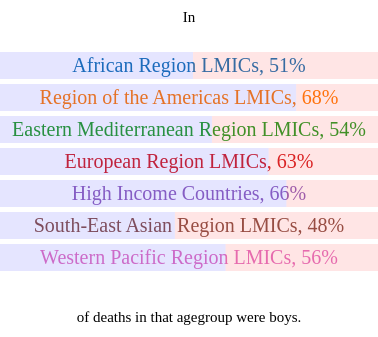
D3 v3 page, settled after 360 driven frames (6 s of simulated time); the page loaded 1 data file(s).


var ds;

var w = 600;
var h = 600;

var regName = {"afr_lmic": "African Region LMICs", "amr_lmic": "Region of the Americas LMICs", "emr_lmic": "Eastern Mediterranean Region LMICs", "eur_lmic": "European Region LMICs", "sear_lmic": "South-East Asian Region LMICs", "wpr_lmic": "Western Pacific Region LMICs", "hi": "High Income Countries"};

function tweenText( newValue ) {
    return function() {
    var currentValue = +this.textContent;
      
    var i = d3.interpolateRound( currentValue, newValue );
      
    return function(t) {
        this.textContent = i(t);};
    }
  }

function addComp() {
    var color = d3.scale.category10();

    var svgContainer = d3.select("body")
        .append("svg")
        .attr("width", w)
        .attr("height", h);

    var region = svgContainer
        .selectAll("text")
        .data(ds)
        .enter()
        .append("text")
        .text(function(d) {return regName[d["region"]] + ", " + Math.round((d["dr_m"]/(1*d["dr_m"]+1*d["dr_f"]))*100) + "%";})
        .attr("x", w/2)
        .attr("y", function(d,i) {return h/4 + 32*i;})
        .attr("font-size", "20px")
        .attr("font-family", "adobe-garamond-pro")
        .attr("text-anchor", "middle")
        .style("fill", function(d,i) {return color(i);});

    var text = svgContainer
        .append("text")
        .text("In")
        .attr("x", w/2)
        .attr("y", h/6)
        .attr("font-size", "15px")
        .attr("font-family", "adobe-garamond-pro")
        .attr("text-anchor", "middle");

    var text2 = svgContainer
        .append("text")
        .text("of deaths in that agegroup were boys.")
        .attr("x", w/2)
        .attr("y", 2*h/3)
        .attr("font-size", "15px")
        .attr("font-family", "adobe-garamond-pro")
        .attr("text-anchor", "middle");

    var boyRectangles = svgContainer
        .selectAll("rect.boys")
        .data(ds)
        .enter()
        .append("rect")
        .attr("x", 0)
        .attr("y", function(d,i) {return h/4 + 32*i - 20;})
        .attr("width", 0)
        .attr("height", "27px")
        .attr("fill", "blue")
        .style("opacity", 0.1)
        .transition()
        .delay(500)
        .duration(1000)
        .ease("bounce")
        .attr("width", function(d) {return w * d["dr_m"]/(1*d["dr_m"]+1*d["dr_f"]);});

    var girlRectangles = svgContainer
        .selectAll("rect.girls")
        .data(ds)
        .enter()
        .append("rect")
        .attr("x", w)
        .attr("y", function(d,i) {return h/4 + 32*i - 20;})
        .attr("width", function(d) {return w * d["dr_f"]/(1*d["dr_m"]+1*d["dr_f"]);})
        .attr("height", "27px")
        .attr("fill", "red")
        .style("opacity", 0.1)
        .transition()
        .delay(500)
        .duration(1000)
        .ease("bounce")
        .attr("x", function(d) {return w * d["dr_m"]/(1*d["dr_m"]+1*d["dr_f"]);});
}

d3.csv("vis3.csv", function(error, data) { //method that will pull in the csv data and parse it out into a dictionary or an object and callback
    if(error) {
        console.log(error);}
    else {
        console.log("yay! (pivot)");
        ds = data;}
        
        addComp();
});




### data: vis3.csv
?dr_m, dr_f, region
13035, 12691, afr_lmic
3893, 1844, amr_lmic
5227, 4484, emr_lmic
2821, 1638, eur_lmic
1277, 651, hi
4698, 5161, sear_lmic
2370, 1855, wpr_lmic